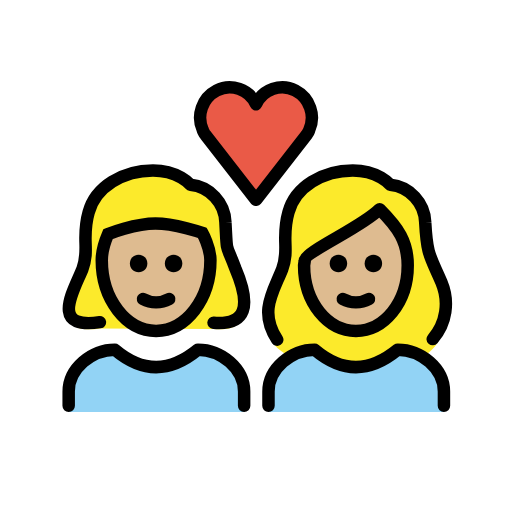
t = 0.00 s
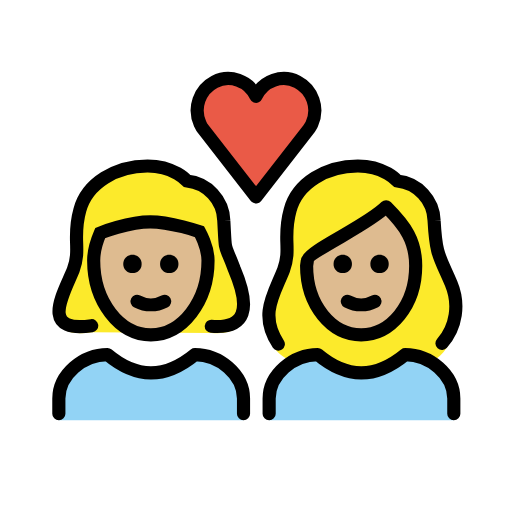
t = 0.36 s
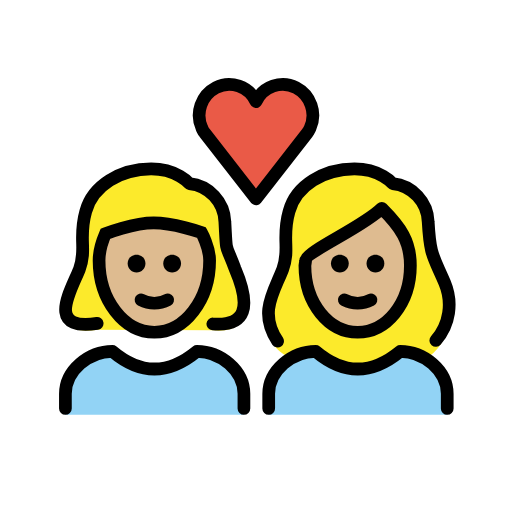
t = 0.84 s
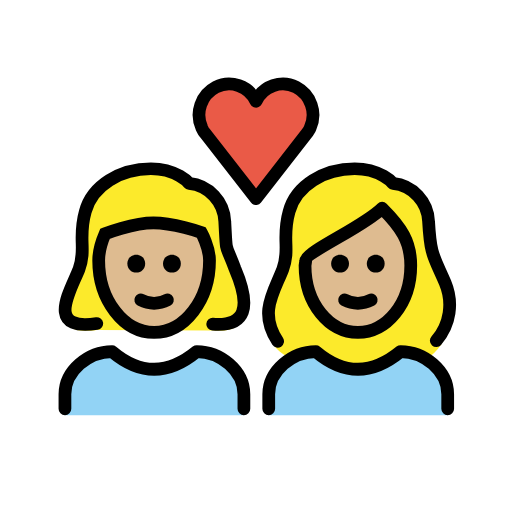
t = 1.20 s
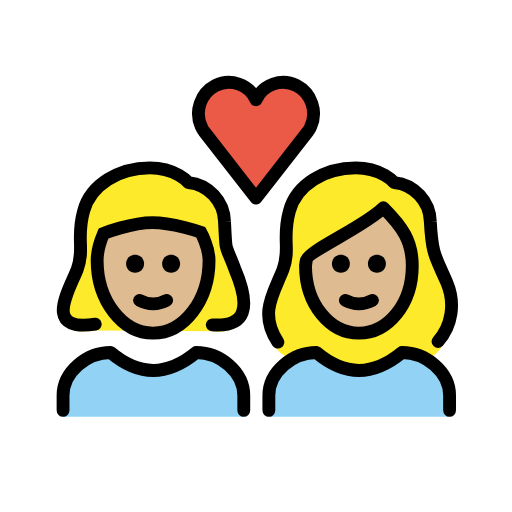
t = 1.56 s
t = 2.04 s: frame unchanged from t = 0.00 s, image omitted

The animated SVG that drew these frames (rendered in a browser with its animation timeline set to each time). Animation: 1 SMIL element (animateTransform=1); one cycle of 2.40 s, repeats indefinitely.

<?xml version='1.0' encoding='utf-8'?>
<svg xmlns="http://www.w3.org/2000/svg" id="emoji" viewBox="-5 -5 82 82" version="1.1" width="200" height="200" role="img">
  <title>OpenMoji: couple with heart: woman, woman, medium-light skin tone</title><g transform="translate(36 36)"><g><g transform="translate(-36 -36)"><g id="color">
    <path fill="#EA5A47" d="M36,11.7c1.1-2.4,4-3.4,6.3-2.2s3.3,4,2.2,6.4c-0.1,0.3-0.3,0.5-0.4,0.7L36,27l-8.1-10.4 c-0.2-0.2-0.3-0.5-0.4-0.7c-1.1-2.4-0.1-5.2,2.2-6.4S34.9,9.3,36,11.7L36,11.7z" />
    <path fill="#92D3F5" d="M38,61v-3.3c0-3.7,3.7-6.7,7.4-6.7c4.4,3.7,8.8,3.7,13.3,0c3.7,0,7.4,3,7.4,6.7V61" />
    <path fill="#92D3F5" d="M6,61v-3.3C6,54,9.7,51,13.4,51c4.4,3.7,8.8,3.7,13.3,0c3.7,0,7.4,3,7.4,6.7V61" />
  </g>
  <g id="hair">
    <path id="hair-b" fill="#fcea2b" d="M41.5,52.1c1.2-0.7,2.5-1.1,3.9-1.1c4.4,3.7,8.8,3.7,13.3,0c1.4,0,2.8,0.4,4,1.2 c0.9-0.6,1.7-1.3,2.3-2.2c1.5-2,2-6.7,0.7-9.8c-1.8-4.2-2.3-4.2-2.6-9.6c-0.1-3.1-2.5-5.7-5.6-6c0,0-1.9-2.3-6-2.3 c-4.8,0-9.2,2.6-10.3,6.7c-1.2,4.2,0.2,5.9-1,9.1c-1.4,3.6-3.6,8.4-1.4,11.9C39.2,50.6,40.1,51.4,41.5,52.1z" />
    <path id="hair-a" fill="#fcea2b" d="M11,47.6c-8.1,1.2-4.2-5.2-2.8-8.9c1.2-3.3-0.2-5.1,1-9.4c1.1-4.3,5.5-7,10.3-7 c4.1,0,6,2.4,6,2.4c3.1,0.3,5.5,3,5.6,6.3c0.3,5.6,0,3.3,1.6,7.7c2.6,6.3,1.7,9.5-3.5,9" />
  </g>
  <g id="skin">
    <g id="skin-b">
      <path fill="#debb90" d="M43.7,37.5c0,6,3.8,10.5,8.3,10.5s8.3-4.5,8.3-10.5c0-3.8-1.5-6-4.5-9c-3,3-12,6.8-12,8.3L43.7,37.5 L43.7,37.5z" />
    </g>
    <g id="skin-a">
      <path fill="#debb90" d="M28.7,36.7c0,6.2-3.9,11.3-8.7,11.3s-8.7-5.1-8.7-11.3c0-1.9,1-4.2,1-4.2s4.3-1.7,7.6-1.7 c3.2,0,7.5,1.5,7.5,1.5S28.7,34.6,28.7,36.7z" />
    </g>
  </g>
  <g id="skin-shadow" />
  <g id="line">
    <path fill="none" stroke="#000000" stroke-miterlimit="10" stroke-width="2" d="M28.7,36.7c0,6.2-3.9,11.3-8.7,11.3 s-8.7-5.1-8.7-11.3c0-1.9,1-4.2,1-4.2s4.3-1.7,7.6-1.7c3.2,0,7.5,1.5,7.5,1.5S28.7,34.6,28.7,36.7z" />
    <path fill="none" stroke="#000000" stroke-linecap="round" stroke-linejoin="round" stroke-width="2" d="M11,46.6 c-8.1,1.2-4.2-5-2.8-8.5c1.2-3.2-0.2-4.9,1-9.1c1.1-4.1,5.5-6.7,10.3-6.7c4.1,0,6,2.3,6,2.3c3.1,0.3,5.5,2.9,5.6,6 c0.3,5.4,0,3.1,1.6,7.4c2.6,6.1,1.7,9.1-3.5,8.7" />
    <path fill="none" stroke="#000000" stroke-linecap="round" stroke-linejoin="round" stroke-width="2" d="M39.4,49.4 c-3-4.5-0.6-7.7,0.8-11.3c1.2-3.2-0.2-4.9,1-9.1c1.1-4.1,5.5-6.7,10.3-6.7c4.1,0,6,2.3,6,2.3c3.1,0.3,5.5,2.9,5.6,6 c0.3,5.4,0.8,5.4,2.6,9.6c1.3,3.1,0.8,6.6-1.4,9.1" />
    <path fill="none" stroke="#000000" stroke-linejoin="round" stroke-miterlimit="10" stroke-width="2" d="M43.7,37.5 c0,6,3.8,10.5,8.3,10.5s8.3-4.5,8.3-10.5c0-3.8-1.5-6-4.5-9c-3,3-12,6.8-12,8.3L43.7,37.5L43.7,37.5z" />
    <path fill="none" stroke="#000000" stroke-linecap="round" stroke-linejoin="round" stroke-width="2" d="M38,60v-2.3 c0-3.7,3.7-6.7,7.4-6.7c4.4,3.7,8.8,3.7,13.3,0c3.7,0,7.4,3,7.4,6.7V60" />
    <path d="M56.2,37.2c0,0.8-0.6,1.4-1.4,1.4c-0.8,0-1.4-0.6-1.4-1.4c0-0.8,0.6-1.4,1.4-1.4C55.6,35.8,56.2,36.4,56.2,37.2" />
    <path d="M50.6,37.2c0,0.8-0.6,1.4-1.4,1.4s-1.4-0.6-1.4-1.4c0-0.8,0.6-1.4,1.4-1.4S50.6,36.4,50.6,37.2" />
    <path fill="none" stroke="#000000" stroke-linecap="round" stroke-linejoin="round" stroke-width="2" d="M49.9,42.9 c1.3,0.7,2.9,0.7,4.2,0" />
    <path d="M24.2,37.2c0,0.8-0.6,1.4-1.4,1.4s-1.4-0.6-1.4-1.4c0-0.8,0.6-1.4,1.4-1.4S24.2,36.4,24.2,37.2" />
    <path d="M18.6,37.2c0,0.8-0.6,1.4-1.4,1.4s-1.4-0.6-1.4-1.4c0-0.8,0.6-1.4,1.4-1.4S18.6,36.4,18.6,37.2" />
    <path fill="none" stroke="#000000" stroke-linecap="round" stroke-linejoin="round" stroke-width="2" d="M17.9,42.9 c1.3,0.7,2.9,0.7,4.2,0" />
    <path fill="none" stroke="#000000" stroke-linecap="round" stroke-linejoin="round" stroke-width="2" d="M36,11.7 c1.1-2.4,4-3.4,6.3-2.2s3.3,4,2.2,6.4c-0.1,0.3-0.3,0.5-0.4,0.7L36,27l-8.1-10.4c-0.2-0.2-0.3-0.5-0.4-0.7 c-1.1-2.4-0.1-5.2,2.2-6.4S34.9,9.3,36,11.7L36,11.7z" />
    <path fill="none" stroke="#000000" stroke-linecap="round" stroke-linejoin="round" stroke-width="2" d="M6,60v-2.3 C6,54,9.7,51,13.4,51c4.4,3.7,8.8,3.7,13.3,0c3.7,0,7.4,3,7.4,6.7V60" />
  </g>
</g><animateTransform attributeName="transform" type="scale" values="1;1.07;1;1.04;1;1" dur="2.4s" repeatCount="indefinite" /></g></g></svg>
